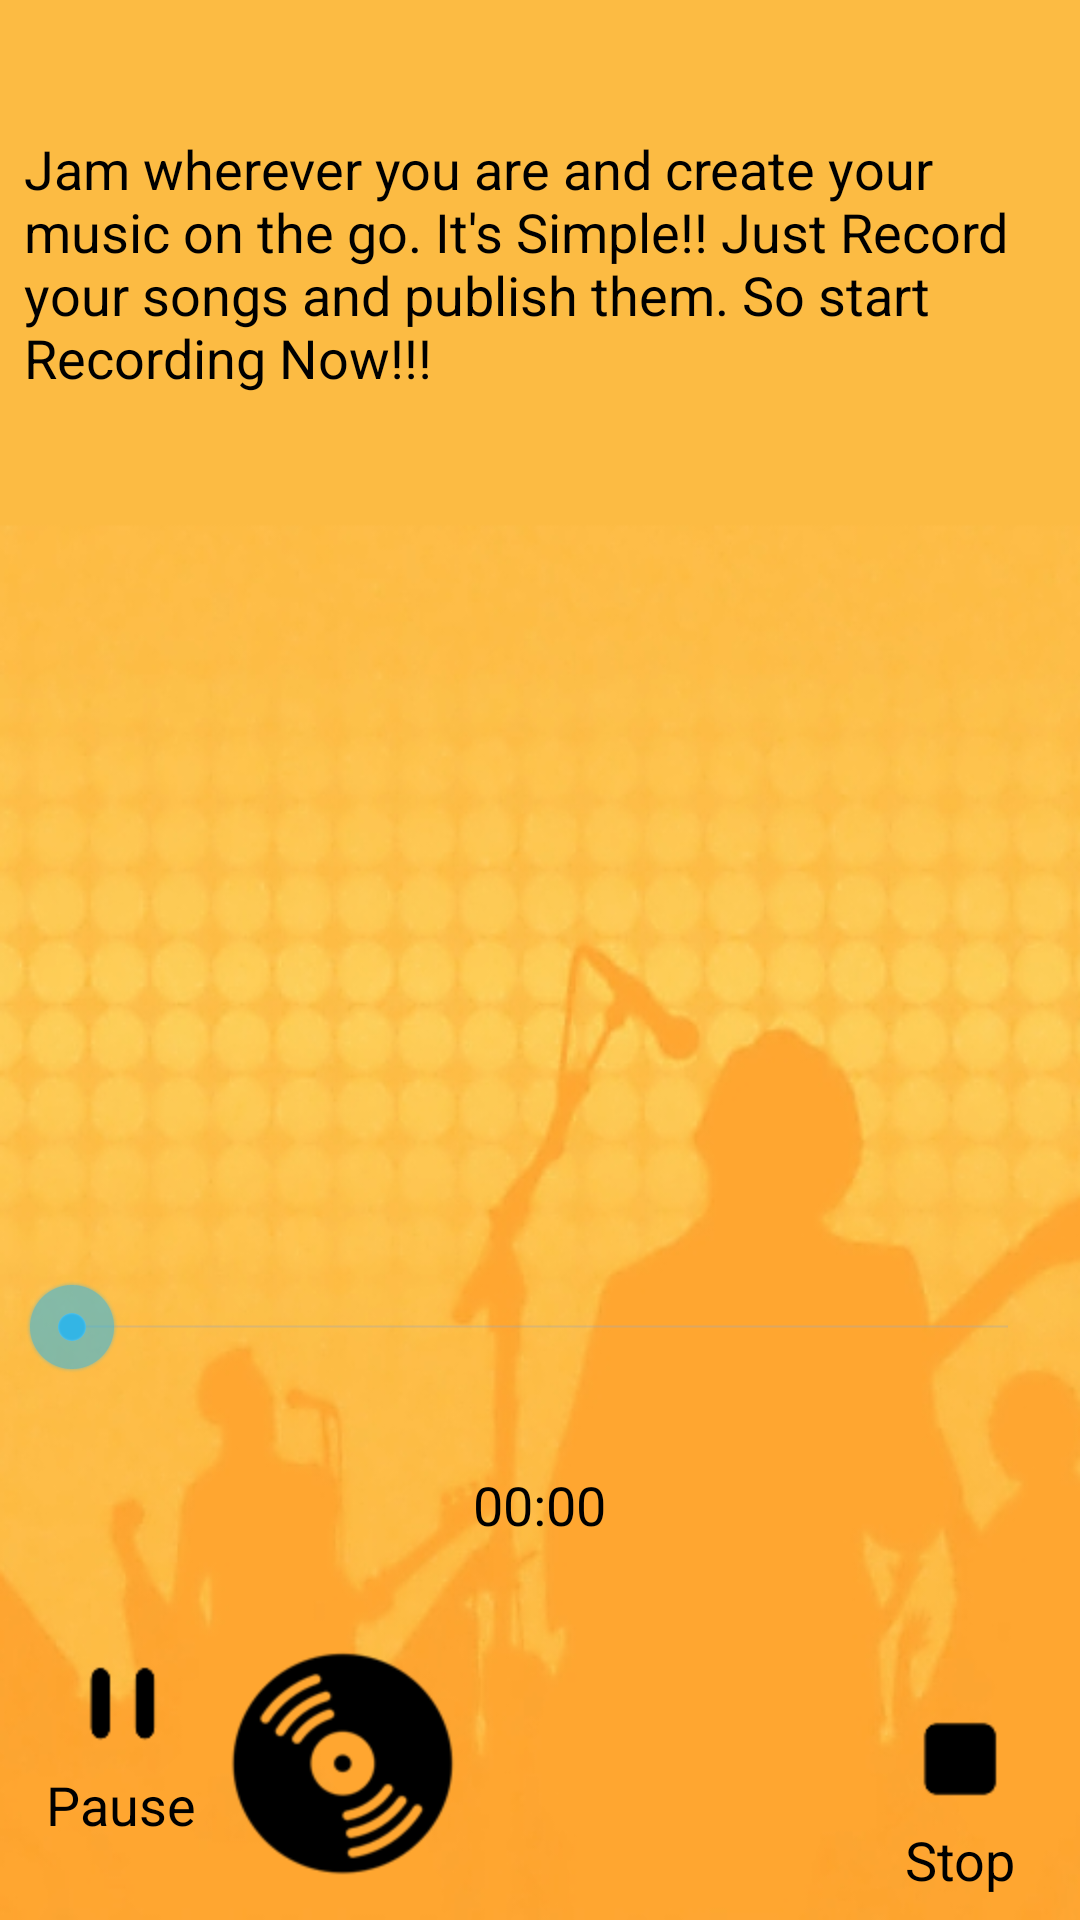

Android layout source for this screen:
<!-- AndroidManifest.xml: application theme AppTheme -->
<!-- res/layout/activity_create.xml -->
<RelativeLayout xmlns:android="http://schemas.android.com/apk/res/android"
    xmlns:tools="http://schemas.android.com/tools"
    android:layout_width="match_parent"
    android:layout_height="match_parent"
    android:paddingLeft="@dimen/activity_horizontal_margin"
    android:paddingRight="@dimen/activity_horizontal_margin"
    android:paddingTop="@dimen/activity_vertical_margin"
    android:paddingBottom="@dimen/activity_vertical_margin"
    android:background="@drawable/background1"
    tools:context="test.jamroom.com.restjamroom.activity.CreateActivity">


    <LinearLayout
        android:orientation="horizontal"
        android:layout_width="fill_parent"
        android:layout_height="wrap_content"
        android:layout_alignParentBottom="true"
        android:layout_alignParentLeft="true"
        android:layout_alignParentStart="true"
        android:id="@+id/linearLayout"
        android:weightSum="1">

        <Button
            android:layout_width="wrap_content"
            android:layout_height="wrap_content"
            android:id="@+id/createBtnPause"
            android:drawableTop="@drawable/pause"
            android:background="@android:color/transparent"
            android:text="Pause"
            />

        <ImageButton
            android:layout_width="wrap_content"
            android:layout_height="wrap_content"
            android:text="New Button"
            android:id="@+id/createBtnRecord"
            android:background="@drawable/rec"
            android:layout_below="@+id/txtTimer"
            android:layout_alignRight="@+id/txtTimer"
            android:layout_alignEnd="@+id/txtTimer" />

    </LinearLayout>

    <SeekBar
        android:layout_width="wrap_content"
        android:layout_height="wrap_content"
        android:id="@+id/seekBar"
        android:layout_marginBottom="31dp"
        android:layout_above="@+id/txtTimer"
        android:layout_alignParentLeft="true"
        android:layout_alignParentStart="true"
        android:layout_alignRight="@+id/linearLayout"
        android:layout_alignEnd="@+id/linearLayout" />

    <TextView
        android:layout_width="wrap_content"
        android:layout_height="wrap_content"
        android:textAppearance="?android:attr/textAppearanceMedium"
        android:text="00:00"
        android:id="@+id/txtTimer"
        android:layout_above="@+id/linearLayout"
        android:layout_centerHorizontal="true"
        android:layout_marginBottom="33dp" />

    <TextView
        android:layout_width="wrap_content"
        android:layout_height="wrap_content"
        android:textAppearance="?android:attr/textAppearanceMedium"
        android:text="Jam wherever you are and create your music on the go. It's Simple!! Just Record your songs and publish them. So start Recording Now!!!"
        android:id="@+id/textView4"
        android:layout_alignParentLeft="true"
        android:layout_alignParentStart="true"
        android:layout_marginTop="36dp" />

    <Button
        android:layout_width="wrap_content"
        android:layout_height="wrap_content"
        android:id="@+id/createBtnStop"
        android:drawableTop="@drawable/stop"
        android:background="@android:color/transparent"
        android:text="Stop"
        android:layout_alignParentBottom="true"
        android:layout_alignParentRight="true"
        android:layout_alignParentEnd="true" />


</RelativeLayout>
<!-- resources referenced by this layout -->
<resources>
  <dimen name="activity_horizontal_margin">8dp</dimen>
  <dimen name="activity_vertical_margin">8dp</dimen>
  <!-- drawable background1: png bitmap (drawable-hdpi, 205628 bytes) -->
  <!-- drawable pause: png bitmap (drawable-hdpi, 544 bytes) -->
  <!-- drawable rec: png bitmap (drawable-hdpi, 4376 bytes) -->
  <!-- drawable stop: png bitmap (drawable-hdpi, 434 bytes) -->
  <style name="AppTheme" parent="android:Theme.Holo.Light.DarkActionBar">
          
      </style>
</resources>
